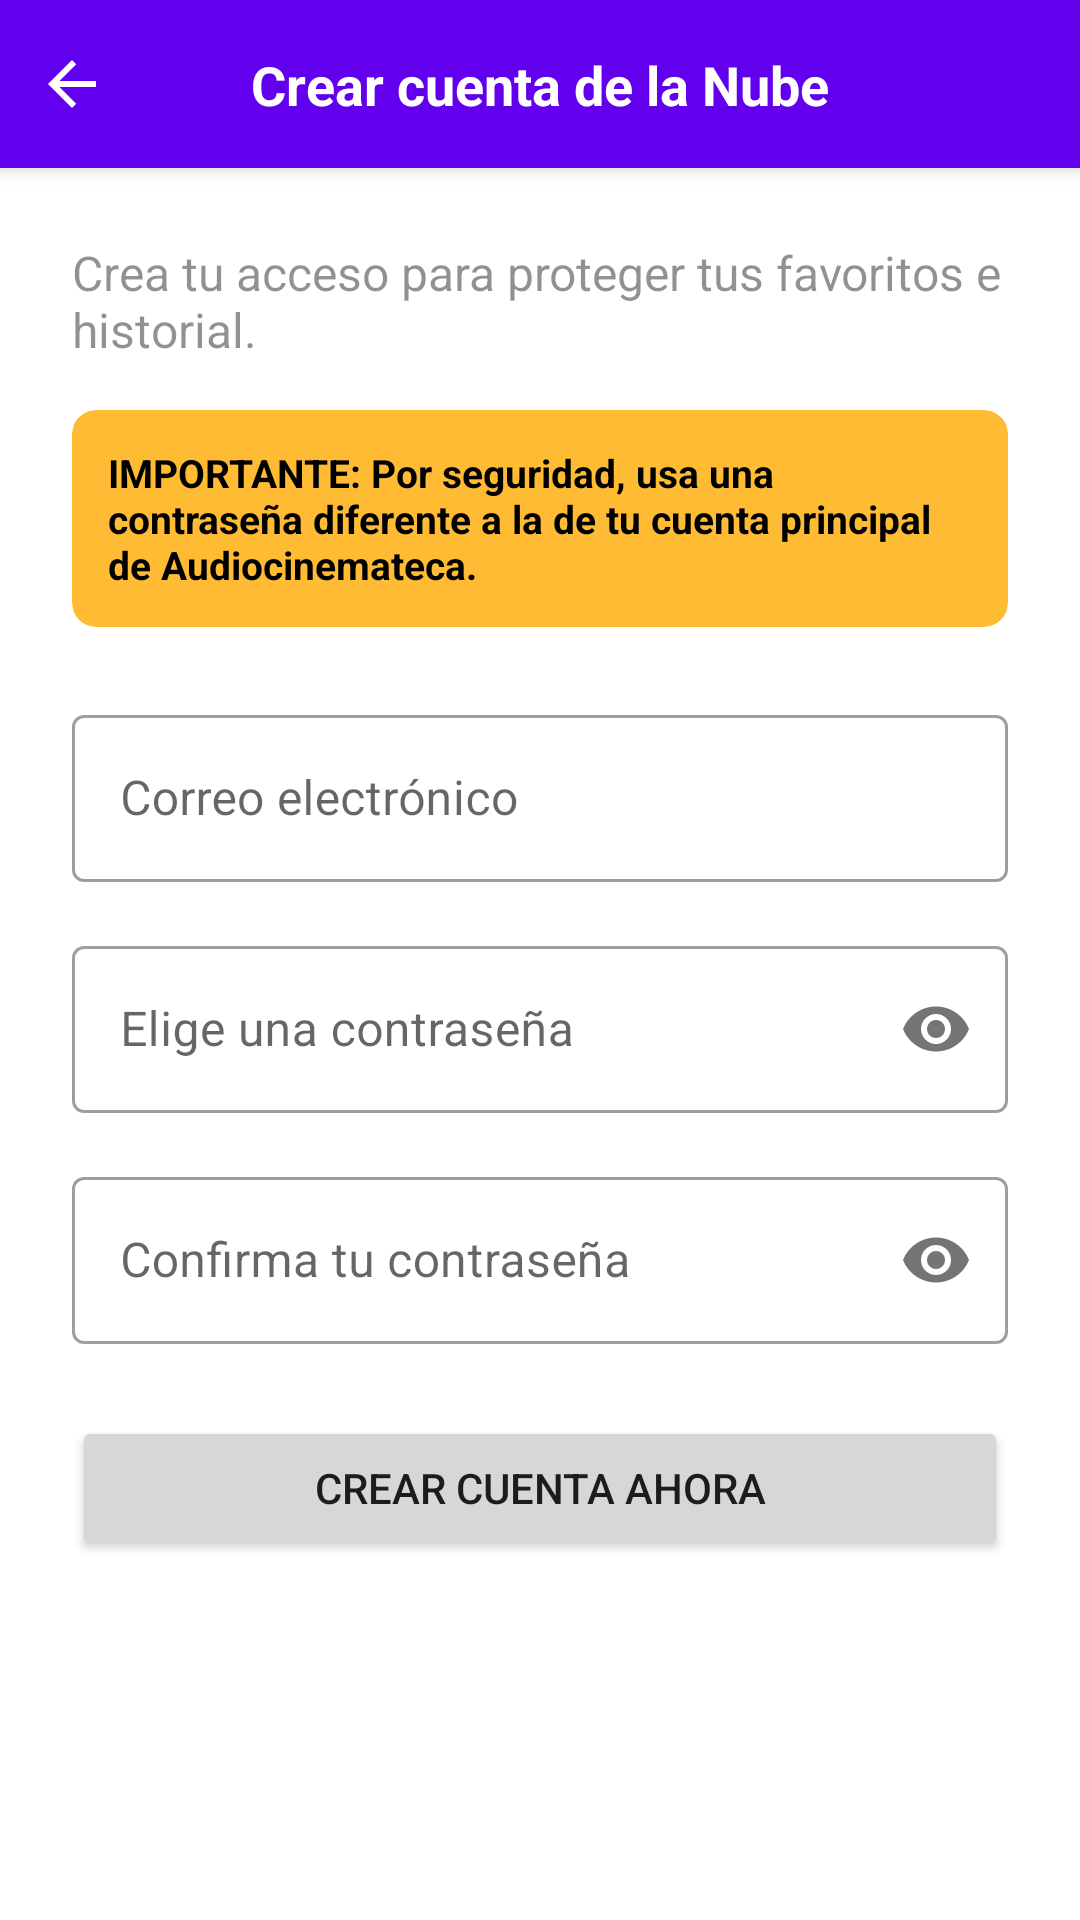

Produce the Android XML layout that renders to this screen, including the resource entries it uses.
<!-- AndroidManifest.xml: fallback theme Theme.MaterialComponents.DayNight.NoActionBar -->
<!-- res/layout/fragment_register_cloud.xml -->
<?xml version="1.0" encoding="utf-8"?>
<androidx.constraintlayout.widget.ConstraintLayout xmlns:android="http://schemas.android.com/apk/res/android"
    xmlns:app="http://schemas.android.com/apk/res-auto"
    android:layout_width="match_parent"
    android:layout_height="match_parent"
    android:background="?attr/colorSurface">

    <androidx.constraintlayout.widget.ConstraintLayout
        android:id="@+id/header"
        android:layout_width="match_parent"
        android:layout_height="?attr/actionBarSize"
        android:background="?attr/colorPrimary"
        android:elevation="4dp"
        app:layout_constraintTop_toTopOf="parent">

        <ImageButton
            android:id="@+id/btn_back"
            android:layout_width="48dp"
            android:layout_height="48dp"
            android:background="?attr/selectableItemBackgroundBorderless"
            android:src="@drawable/ic_arrow_back"
            app:tint="?attr/colorOnPrimary"
            android:contentDescription="Volver"
            app:layout_constraintBottom_toBottomOf="parent"
            app:layout_constraintStart_toStartOf="parent"
            app:layout_constraintTop_toTopOf="parent" />

        <TextView
            android:layout_width="wrap_content"
            android:layout_height="wrap_content"
            android:text="Crear cuenta de la Nube"
            android:textColor="?attr/colorOnPrimary"
            android:textSize="18sp"
            android:textStyle="bold"
            app:layout_constraintBottom_toBottomOf="parent"
            app:layout_constraintEnd_toEndOf="parent"
            app:layout_constraintStart_toStartOf="parent"
            app:layout_constraintTop_toTopOf="parent" />

    </androidx.constraintlayout.widget.ConstraintLayout>

    <androidx.core.widget.NestedScrollView
        android:layout_width="match_parent"
        android:layout_height="0dp"
        android:fillViewport="true"
        app:layout_constraintBottom_toBottomOf="parent"
        app:layout_constraintTop_toBottomOf="@id/header">

        <LinearLayout
            android:layout_width="match_parent"
            android:layout_height="wrap_content"
            android:orientation="vertical"
            android:padding="24dp">

            <TextView
                android:layout_width="match_parent"
                android:layout_height="wrap_content"
                android:text="Crea tu acceso para proteger tus favoritos e historial."
                android:textSize="16sp"
                android:layout_marginBottom="16dp"
                android:alpha="0.8" />

            <com.google.android.material.card.MaterialCardView
                android:layout_width="match_parent"
                android:layout_height="wrap_content"
                android:layout_marginBottom="24dp"
                app:cardBackgroundColor="@android:color/holo_orange_light"
                app:cardElevation="0dp"
                app:cardCornerRadius="8dp">
                <TextView
                    android:layout_width="match_parent"
                    android:layout_height="wrap_content"
                    android:padding="12dp"
                    android:text="IMPORTANTE: Por seguridad, usa una contraseña diferente a la de tu cuenta principal de Audiocinemateca."
                    android:textColor="@android:color/black"
                    android:textSize="13sp"
                    android:textStyle="bold" />
            </com.google.android.material.card.MaterialCardView>

            <com.google.android.material.textfield.TextInputLayout
                android:layout_width="match_parent"
                android:layout_height="wrap_content"
                android:hint="Correo electrónico"
                style="@style/Widget.MaterialComponents.TextInputLayout.OutlinedBox"
                android:layout_marginBottom="16dp">

                <com.google.android.material.textfield.TextInputEditText
                    android:id="@+id/et_email"
                    android:layout_width="match_parent"
                    android:layout_height="wrap_content"
                    android:inputType="textEmailAddress" />
            </com.google.android.material.textfield.TextInputLayout>

            <com.google.android.material.textfield.TextInputLayout
                android:layout_width="match_parent"
                android:layout_height="wrap_content"
                android:hint="Elige una contraseña"
                app:passwordToggleEnabled="true"
                style="@style/Widget.MaterialComponents.TextInputLayout.OutlinedBox"
                android:layout_marginBottom="16dp">

                <com.google.android.material.textfield.TextInputEditText
                    android:id="@+id/et_password"
                    android:layout_width="match_parent"
                    android:layout_height="wrap_content"
                    android:inputType="textPassword" />
            </com.google.android.material.textfield.TextInputLayout>

            <com.google.android.material.textfield.TextInputLayout
                android:layout_width="match_parent"
                android:layout_height="wrap_content"
                android:hint="Confirma tu contraseña"
                app:passwordToggleEnabled="true"
                style="@style/Widget.MaterialComponents.TextInputLayout.OutlinedBox"
                android:layout_marginBottom="24dp">

                <com.google.android.material.textfield.TextInputEditText
                    android:id="@+id/et_confirm_password"
                    android:layout_width="match_parent"
                    android:layout_height="wrap_content"
                    android:inputType="textPassword" />
            </com.google.android.material.textfield.TextInputLayout>

            <Button
                android:id="@+id/btn_register"
                android:layout_width="match_parent"
                android:layout_height="wrap_content"
                android:text="Crear cuenta ahora"
                android:padding="12dp"
                app:cornerRadius="8dp" />

        </LinearLayout>
    </androidx.core.widget.NestedScrollView>

    <ProgressBar
        android:id="@+id/progress_bar"
        android:layout_width="wrap_content"
        android:layout_height="wrap_content"
        android:visibility="gone"
        app:layout_constraintBottom_toBottomOf="parent"
        app:layout_constraintEnd_toEndOf="parent"
        app:layout_constraintStart_toStartOf="parent"
        app:layout_constraintTop_toTopOf="parent" />

</androidx.constraintlayout.widget.ConstraintLayout>
<!-- resources referenced by this layout -->
<resources>
  <!-- drawable ic_arrow_back (drawable) -->
  <vector android:height="24dp" android:tint="#FFFFFF"
      android:viewportHeight="24" android:viewportWidth="24"
      android:width="24dp" xmlns:android="http://schemas.android.com/apk/res/android">
      <path android:fillColor="@android:color/white" android:pathData="M20,11H7.83l5.59,-5.59L12,4l-8,8 8,8 1.41,-1.41L7.83,13H20v-2z"/>
  </vector>
</resources>
